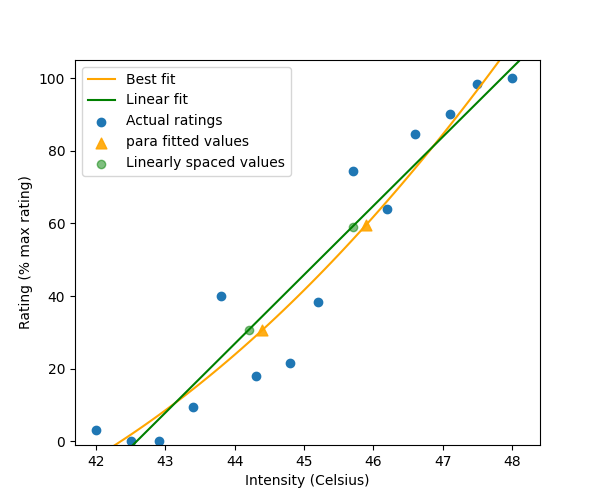

Source data for this figure (header and first rows):
, linear, hyper, para, expo, win_model, target_ratings, selected_intensities, extrapolated_ratings
fitted, [-11.06719394  -9.16971604  -7.27223814 …, [-13.64208595 -11.42340659  -9.21784979 …, [ -4.27547028  -3.10073812  -1.90150614 …, [ -9.35084468  -7.64669869  -5.93603632 …, para, [30.0, 60.0], [44.400000000000034, 45.900000000000055], [30.680054893441593, 59.69345887272584]
sse, 1697, 1904, 1502, 1605, para, [30.0, 60.0], [44.400000000000034, 45.900000000000055], [30.680054893441593, 59.69345887272584]
params, [-808.00791196   18.974779      1.      …, [ 7.34379782e+02 -2.51445569e+04 -8.3852…, [ 1.66836714e+03 -9.12744704e+01  1.2249…, [-2.83396826e+02  1.60838411e-02  2.6067…, para, [30.0, 60.0], [44.400000000000034, 45.900000000000055], [30.680054893441593, 59.69345887272584]
stim_val, [44.20000000000003, 45.70000000000005], [44.10000000000003, 45.70000000000005], [44.400000000000034, 45.900000000000055], [44.20000000000003, 45.800000000000054], para, [30.0, 60.0], [44.400000000000034, 45.900000000000055], [30.680054893441593, 59.69345887272584]
fitted_val, [30.677319860545026, 59.1394883611423], [30.341046564570888, 60.52917403087736], [30.680054893441593, 59.69345887272584], [29.660045709080634, 60.0662833272865], para, [30.0, 60.0], [44.400000000000034, 45.900000000000055], [30.680054893441593, 59.69345887272584]
